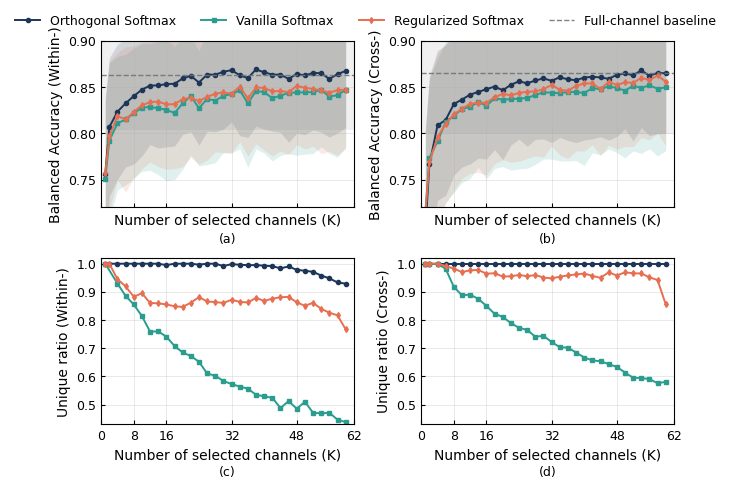

Generate this figure with matplotlib:
# -*- coding: utf-8 -*-
# === Effectiveness of Orthogonal Constraint: THU (Single/Cross) ===
# 生成 2x2 图：BA vs K（单、跨）+ Unique ratio vs K（单、跨），TNNLS 风格
import re
import numpy as np
import matplotlib.pyplot as plt

# ============ 1) 把你的原始结果粘到这里（仅需改动这三段）============
RAW_SINGLE_LICS = r"""
K=1 {'AUC': '0.8255+/-0.0947', 'BA': '0.7562+/-0.0835', ...} total_ratio=1.0000
K=2 {'AUC': '0.8754+/-0.0755', 'BA': '0.8069+/-0.0747', ...} total_ratio=1.0000
K=4 {'AUC': '0.8919+/-0.0702', 'BA': '0.8235+/-0.0731', ...} total_ratio=1.0000
K=6 {'AUC': '0.9006+/-0.0662', 'BA': '0.8326+/-0.0689', ...} total_ratio=1.0000
K=8 {'AUC': '0.9060+/-0.0663', 'BA': '0.8404+/-0.0735', ...} total_ratio=1.0000
K=10 {'AUC': '0.9124+/-0.0645', 'BA': '0.8474+/-0.0718', ...} total_ratio=1.0000
K=12 {'AUC': '0.9152+/-0.0554', 'BA': '0.8518+/-0.0639', ...} total_ratio=1.0000
K=14 {'AUC': '0.9158+/-0.0602', 'BA': '0.8520+/-0.0678', ...} total_ratio=1.0000
K=16 {'AUC': '0.9181+/-0.0610', 'BA': '0.8534+/-0.0680', ...} total_ratio=0.9951
K=18 {'AUC': '0.9176+/-0.0599', 'BA': '0.8537+/-0.0674', ...} total_ratio=1.0000
K=20 {'AUC': '0.9231+/-0.0510', 'BA': '0.8595+/-0.0604', ...} total_ratio=1.0000
K=22 {'AUC': '0.9251+/-0.0506', 'BA': '0.8623+/-0.0605', ...} total_ratio=1.0000
K=24 {'AUC': '0.9190+/-0.0586', 'BA': '0.8551+/-0.0678', ...} total_ratio=0.9967
K=26 {'AUC': '0.9260+/-0.0531', 'BA': '0.8637+/-0.0614', ...} total_ratio=1.0000
K=28 {'AUC': '0.9258+/-0.0526', 'BA': '0.8636+/-0.0618', ...} total_ratio=1.0000
K=30 {'AUC': '0.9284+/-0.0550', 'BA': '0.8667+/-0.0622', ...} total_ratio=0.9917
K=32 {'AUC': '0.9294+/-0.0481', 'BA': '0.8685+/-0.0560', ...} total_ratio=0.9985
K=34 {'AUC': '0.9267+/-0.0537', 'BA': '0.8629+/-0.0653', ...} total_ratio=0.9963
K=36 {'AUC': '0.9237+/-0.0574', 'BA': '0.8599+/-0.0643', ...} total_ratio=0.9948
K=38 {'AUC': '0.9301+/-0.0491', 'BA': '0.8693+/-0.0613', ...} total_ratio=0.9951
K=40 {'AUC': '0.9286+/-0.0510', 'BA': '0.8661+/-0.0617', ...} total_ratio=0.9930
K=42 {'AUC': '0.9282+/-0.0520', 'BA': '0.8637+/-0.0611', ...} total_ratio=0.9914
K=44 {'AUC': '0.9273+/-0.0522', 'BA': '0.8636+/-0.0625', ...} total_ratio=0.9837
K=46 {'AUC': '0.9237+/-0.0588', 'BA': '0.8591+/-0.0686', ...} total_ratio=0.9901
K=48 {'AUC': '0.9276+/-0.0550', 'BA': '0.8644+/-0.0640', ...} total_ratio=0.9782
K=50 {'AUC': '0.9266+/-0.0562', 'BA': '0.8627+/-0.0641', ...} total_ratio=0.9750
K=52 {'AUC': '0.9285+/-0.0523', 'BA': '0.8655+/-0.0618', ...} total_ratio=0.9712
K=54 {'AUC': '0.9280+/-0.0529', 'BA': '0.8651+/-0.0636', ...} total_ratio=0.9580
K=56 {'AUC': '0.9244+/-0.0532', 'BA': '0.8589+/-0.0630', ...} total_ratio=0.9481
K=58 {'AUC': '0.9277+/-0.0526', 'BA': '0.8642+/-0.0638', ...} total_ratio=0.9335
K=60 {'AUC': '0.9309+/-0.0495', 'BA': '0.8676+/-0.0610', ...} total_ratio=0.9292
"""

RAW_SINGLE_GS = r"""
k=1 {'AUC': '0.8156+/-0.0986', 'BA': '0.7507+/-0.0842', ...} total_ratio=1.0000
k=2 {'AUC': '0.8624+/-0.0870', 'BA': '0.7921+/-0.0844', ...}
k=4 {'AUC': '0.8837+/-0.0692', 'BA': '0.8109+/-0.0722', ...} total_ratio=0.9297
k=6 {'AUC': '0.8871+/-0.0685', 'BA': '0.8151+/-0.0706', ...} total_ratio=0.8854
k=8 {'AUC': '0.8969+/-0.0659', 'BA': '0.8217+/-0.0705', ...} total_ratio=0.8555
k=10 {'AUC': '0.9000+/-0.0651', 'BA': '0.8280+/-0.0690', ...} total_ratio=0.8141
k=12 {'AUC': '0.9006+/-0.0628', 'BA': '0.8286+/-0.0685', ...} total_ratio=0.7591
k=14 {'AUC': '0.8980+/-0.0661', 'BA': '0.8272+/-0.0718', ...} total_ratio=0.7600
k=16 {'AUC': '0.8971+/-0.0750', 'BA': '0.8257+/-0.0771', ...} total_ratio=0.7412
k=18 {'AUC': '0.8939+/-0.0701', 'BA': '0.8220+/-0.0719', ...} total_ratio=0.7083
k=20 {'AUC': '0.9031+/-0.0622', 'BA': '0.8325+/-0.0713', ...} total_ratio=0.6852
k=22 {'AUC': '0.9104+/-0.0574', 'BA': '0.8406+/-0.0638', ...} total_ratio=0.6726
k=24 {'AUC': '0.9023+/-0.0594', 'BA': '0.8272+/-0.0624', ...} total_ratio=0.6523
k=26 {'AUC': '0.9063+/-0.0662', 'BA': '0.8374+/-0.0712', ...} total_ratio=0.6106
k=28 {'AUC': '0.9074+/-0.0583', 'BA': '0.8355+/-0.0672', ...} total_ratio=0.6027
k=30 {'AUC': '0.9112+/-0.0539', 'BA': '0.8407+/-0.0614', ...} total_ratio=0.5839
k=32 {'AUC': '0.9118+/-0.0567', 'BA': '0.8425+/-0.0637', ...} total_ratio=0.5732
k=34 {'AUC': '0.9153+/-0.0567', 'BA': '0.8467+/-0.0632', ...} total_ratio=0.5643
k=36 {'AUC': '0.9049+/-0.0630', 'BA': '0.8325+/-0.0690', ...} total_ratio=0.5569
k=38 {'AUC': '0.9140+/-0.0565', 'BA': '0.8460+/-0.0629', ...} total_ratio=0.5350
k=40 {'AUC': '0.9149+/-0.0584', 'BA': '0.8446+/-0.0659', ...} total_ratio=0.5297
k=42 {'AUC': '0.9095+/-0.0613', 'BA': '0.8381+/-0.0678', ...} total_ratio=0.5242
k=44 {'AUC': '0.9114+/-0.0592', 'BA': '0.8409+/-0.0646', ...} total_ratio=0.4883
k=46 {'AUC': '0.9116+/-0.0597', 'BA': '0.8439+/-0.0658', ...} total_ratio=0.5126
k=48 {'AUC': '0.9132+/-0.0573', 'BA': '0.8443+/-0.0679', ...} total_ratio=0.4857
k=50 {'AUC': '0.9124+/-0.0581', 'BA': '0.8444+/-0.0668', ...} total_ratio=0.5103
k=52 {'AUC': '0.9136+/-0.0585', 'BA': '0.8448+/-0.0665', ...} total_ratio=0.4712
k=54 {'AUC': '0.9154+/-0.0553', 'BA': '0.8470+/-0.0614', ...} total_ratio=0.4693
k=56 {'AUC': '0.9117+/-0.0555', 'BA': '0.8399+/-0.0616', ...} total_ratio=0.4713
k=58 {'AUC': '0.9118+/-0.0579', 'BA': '0.8414+/-0.0670', ...} total_ratio=0.4469
k=60 {'AUC': '0.9173+/-0.0555', 'BA': '0.8473+/-0.0622', ...} total_ratio=0.4383
"""

RAW_SINGLE_REG = r"""
k=1 {'AUC': '0.8232+/-0.0885', 'BA': '0.7568+/-0.0773', ...} total_ratio=1.0000
k=2 {'AUC': '0.8655+/-0.0852', 'BA': '0.7968+/-0.0804', ...} total_ratio=1.0000
k=4 {'AUC': '0.8893+/-0.0666', 'BA': '0.8187+/-0.0686', ...} total_ratio=0.9453
k=6 {'AUC': '0.8844+/-0.0802', 'BA': '0.8151+/-0.0786', ...} total_ratio=0.9193
k=8 {'AUC': '0.8956+/-0.0681', 'BA': '0.8233+/-0.0716', ...} total_ratio=0.8828
k=10 {'AUC': '0.9012+/-0.0632', 'BA': '0.8304+/-0.0685', ...} total_ratio=0.8953
k=12 {'AUC': '0.9038+/-0.0580', 'BA': '0.8339+/-0.0648', ...} total_ratio=0.8607
k=14 {'AUC': '0.9036+/-0.0656', 'BA': '0.8345+/-0.0703', ...} total_ratio=0.8594
k=16 {'AUC': '0.9028+/-0.0640', 'BA': '0.8314+/-0.0702', ...} total_ratio=0.8555
k=18 {'AUC': '0.9009+/-0.0671', 'BA': '0.8317+/-0.0699', ...} total_ratio=0.8490
k=20 {'AUC': '0.9046+/-0.0670', 'BA': '0.8371+/-0.0731', ...} total_ratio=0.8469
k=22 {'AUC': '0.9089+/-0.0585', 'BA': '0.8387+/-0.0646', ...} total_ratio=0.8615
k=24 {'AUC': '0.9054+/-0.0637', 'BA': '0.8350+/-0.0681', ...} total_ratio=0.8815
k=26 {'AUC': '0.9085+/-0.0637', 'BA': '0.8395+/-0.0684', ...} total_ratio=0.8660
k=28 {'AUC': '0.9128+/-0.0577', 'BA': '0.8430+/-0.0629', ...} total_ratio=0.8638
k=30 {'AUC': '0.9117+/-0.0583', 'BA': '0.8445+/-0.0653', ...} total_ratio=0.8609
k=32 {'AUC': '0.9131+/-0.0551', 'BA': '0.8429+/-0.0641', ...} total_ratio=0.8721
k=34 {'AUC': '0.9171+/-0.0526', 'BA': '0.8507+/-0.0596', ...} total_ratio=0.8649
k=36 {'AUC': '0.9087+/-0.0582', 'BA': '0.8378+/-0.0622', ...} total_ratio=0.8624
k=38 {'AUC': '0.9171+/-0.0524', 'BA': '0.8497+/-0.0609', ...} total_ratio=0.8787
k=40 {'AUC': '0.9153+/-0.0621', 'BA': '0.8492+/-0.0672', ...} total_ratio=0.8680
k=42 {'AUC': '0.9137+/-0.0621', 'BA': '0.8455+/-0.0698', ...} total_ratio=0.8761
k=44 {'AUC': '0.9152+/-0.0577', 'BA': '0.8460+/-0.0648', ...} total_ratio=0.8810
k=46 {'AUC': '0.9129+/-0.0618', 'BA': '0.8447+/-0.0676', ...} total_ratio=0.8825
k=48 {'AUC': '0.9177+/-0.0549', 'BA': '0.8514+/-0.0636', ...} total_ratio=0.8630
k=50 {'AUC': '0.9177+/-0.0588', 'BA': '0.8495+/-0.0664', ...} total_ratio=0.8506
k=52 {'AUC': '0.9178+/-0.0536', 'BA': '0.8481+/-0.0619', ...} total_ratio=0.8615
k=54 {'AUC': '0.9156+/-0.0610', 'BA': '0.8467+/-0.0686', ...} total_ratio=0.8397
k=56 {'AUC': '0.9118+/-0.0609', 'BA': '0.8441+/-0.0635', ...} total_ratio=0.8262
k=58 {'AUC': '0.9141+/-0.0652', 'BA': '0.8469+/-0.0704', ...} total_ratio=0.8168
k=60 {'AUC': '0.9165+/-0.0535', 'BA': '0.8473+/-0.0639', ...} total_ratio=0.7674
"""

# —— 跨被试：LiCSNet/GS/RegGS ——
RAW_CROSS_LICS = r"""
k=1 {'AUC': '0.7586+/-0.1218', 'BA': '0.6952+/-0.1055', ...} total_ratio=1.0000
k=2 {'AUC': '0.8425+/-0.0970', 'BA': '0.7664+/-0.0958', ...} total_ratio=1.0000
k=4 {'AUC': '0.8827+/-0.0736', 'BA': '0.8087+/-0.0811', ...} total_ratio=1.0000
k=6 {'AUC': '0.8899+/-0.0725', 'BA': '0.8146+/-0.0814', ...} total_ratio=1.0000
k=8 {'AUC': '0.9039+/-0.0637', 'BA': '0.8317+/-0.0769', ...} total_ratio=1.0000
k=10 {'AUC': '0.9088+/-0.0598', 'BA': '0.8367+/-0.0730', ...} total_ratio=1.0000
k=12 {'AUC': '0.9131+/-0.0572', 'BA': '0.8420+/-0.0750', ...} total_ratio=1.0000
k=14 {'AUC': '0.9162+/-0.0562', 'BA': '0.8449+/-0.0717', ...} total_ratio=1.0000
k=16 {'AUC': '0.9188+/-0.0570', 'BA': '0.8479+/-0.0756', ...} total_ratio=1.0000
k=18 {'AUC': '0.9212+/-0.0515', 'BA': '0.8507+/-0.0681', ...} total_ratio=1.0000
k=20 {'AUC': '0.9199+/-0.0546', 'BA': '0.8467+/-0.0751', ...} total_ratio=1.0000
k=22 {'AUC': '0.9216+/-0.0506', 'BA': '0.8526+/-0.0651', ...} total_ratio=1.0000
k=24 {'AUC': '0.9257+/-0.0474', 'BA': '0.8564+/-0.0626', ...} total_ratio=1.0000
k=26 {'AUC': '0.9242+/-0.0504', 'BA': '0.8542+/-0.0680', ...} total_ratio=1.0000
k=28 {'AUC': '0.9267+/-0.0475', 'BA': '0.8573+/-0.0638', ...} total_ratio=1.0000
k=30 {'AUC': '0.9285+/-0.0467', 'BA': '0.8595+/-0.0656', ...} total_ratio=1.0000
k=32 {'AUC': '0.9255+/-0.0486', 'BA': '0.8570+/-0.0670', ...} total_ratio=1.0000
k=34 {'AUC': '0.9285+/-0.0472', 'BA': '0.8608+/-0.0650', ...} total_ratio=1.0000
k=36 {'AUC': '0.9275+/-0.0474', 'BA': '0.8585+/-0.0661', ...} total_ratio=1.0000
k=38 {'AUC': '0.9270+/-0.0481', 'BA': '0.8576+/-0.0675', ...} total_ratio=1.0000
k=40 {'AUC': '0.9265+/-0.0501', 'BA': '0.8605+/-0.0676', ...} total_ratio=1.0000
k=42 {'AUC': '0.9290+/-0.0486', 'BA': '0.8613+/-0.0672', ...} total_ratio=1.0000
k=44 {'AUC': '0.9285+/-0.0455', 'BA': '0.8606+/-0.0641', ...} total_ratio=1.0000
k=46 {'AUC': '0.9289+/-0.0462', 'BA': '0.8591+/-0.0663', ...} total_ratio=1.0000
k=48 {'AUC': '0.9294+/-0.0460', 'BA': '0.8634+/-0.0666', ...} total_ratio=1.0000
k=50 {'AUC': '0.9309+/-0.0438', 'BA': '0.8649+/-0.0600', ...} total_ratio=1.0000
k=52 {'AUC': '0.9302+/-0.0484', 'BA': '0.8630+/-0.0711', ...} total_ratio=1.0000
k=54 {'AUC': '0.9319+/-0.0453', 'BA': '0.8682+/-0.0618', ...} total_ratio=1.0000
k=56 {'AUC': '0.9301+/-0.0462', 'BA': '0.8625+/-0.0649', ...} total_ratio=1.0000
k=58 {'AUC': '0.9324+/-0.0453', 'BA': '0.8654+/-0.0658', ...} total_ratio=1.0000
k=60 {'AUC': '0.9307+/-0.0447', 'BA': '0.8651+/-0.0648', ...} total_ratio=1.0000
"""

RAW_CROSS_GS = r"""
k=1 {'AUC': '0.7790+/-0.1015', 'BA': '0.7134+/-0.0909', ...} total_ratio=1.0000
k=2 {'AUC': '0.8472+/-0.0914', 'BA': '0.7733+/-0.0864', ...} total_ratio=1.0000
k=4 {'AUC': '0.8675+/-0.0831', 'BA': '0.7914+/-0.0890', ...} total_ratio=1.0000
k=6 {'AUC': '0.8858+/-0.0777', 'BA': '0.8126+/-0.0872', ...} total_ratio=0.9818
k=8 {'AUC': '0.8940+/-0.0706', 'BA': '0.8189+/-0.0829', ...} total_ratio=0.9180
k=10 {'AUC': '0.9003+/-0.0685', 'BA': '0.8266+/-0.0797', ...} total_ratio=0.8875
k=12 {'AUC': '0.9017+/-0.0643', 'BA': '0.8287+/-0.0774', ...} total_ratio=0.8906
k=14 {'AUC': '0.9077+/-0.0597', 'BA': '0.8342+/-0.0708', ...} total_ratio=0.8750
k=16 {'AUC': '0.9030+/-0.0650', 'BA': '0.8299+/-0.0792', ...} total_ratio=0.8506
k=18 {'AUC': '0.9088+/-0.0619', 'BA': '0.8380+/-0.0759', ...} total_ratio=0.8220
k=20 {'AUC': '0.9091+/-0.0583', 'BA': '0.8365+/-0.0724', ...} total_ratio=0.8117
k=22 {'AUC': '0.9093+/-0.0619', 'BA': '0.8371+/-0.0768', ...} total_ratio=0.7891
k=24 {'AUC': '0.9120+/-0.0579', 'BA': '0.8375+/-0.0759', ...} total_ratio=0.7728
k=26 {'AUC': '0.9116+/-0.0614', 'BA': '0.8385+/-0.0763', ...} total_ratio=0.7650
k=28 {'AUC': '0.9127+/-0.0586', 'BA': '0.8415+/-0.0749', ...} total_ratio=0.7411
k=30 {'AUC': '0.9153+/-0.0555', 'BA': '0.8446+/-0.0723', ...} total_ratio=0.7443
k=32 {'AUC': '0.9151+/-0.0559', 'BA': '0.8440+/-0.0717', ...} total_ratio=0.7222
k=34 {'AUC': '0.9151+/-0.0570', 'BA': '0.8435+/-0.0732', ...} total_ratio=0.7040
k=36 {'AUC': '0.9163+/-0.0563', 'BA': '0.8449+/-0.0747', ...} total_ratio=0.7023
k=38 {'AUC': '0.9172+/-0.0559', 'BA': '0.8447+/-0.0740', ...} total_ratio=0.6850
k=40 {'AUC': '0.9156+/-0.0602', 'BA': '0.8437+/-0.0784', ...} total_ratio=0.6672
k=42 {'AUC': '0.9175+/-0.0556', 'BA': '0.8491+/-0.0700', ...} total_ratio=0.6570
k=44 {'AUC': '0.9193+/-0.0521', 'BA': '0.8478+/-0.0711', ...} total_ratio=0.6541
k=46 {'AUC': '0.9208+/-0.0518', 'BA': '0.8512+/-0.0681', ...} total_ratio=0.6440
k=48 {'AUC': '0.9221+/-0.0507', 'BA': '0.8490+/-0.0698', ...} total_ratio=0.6341
k=50 {'AUC': '0.9170+/-0.0553', 'BA': '0.8464+/-0.0727', ...} total_ratio=0.6138
k=52 {'AUC': '0.9193+/-0.0550', 'BA': '0.8514+/-0.0704', ...} total_ratio=0.5956
k=54 {'AUC': '0.9213+/-0.0549', 'BA': '0.8494+/-0.0710', ...} total_ratio=0.5943
k=56 {'AUC': '0.9225+/-0.0504', 'BA': '0.8520+/-0.0687', ...} total_ratio=0.5910
k=58 {'AUC': '0.9194+/-0.0539', 'BA': '0.8484+/-0.0727', ...} total_ratio=0.5760
k=60 {'AUC': '0.9212+/-0.0492', 'BA': '0.8498+/-0.0685', ...} total_ratio=0.5810
"""

RAW_CROSS_REG = r"""
k=1 {'AUC': '0.7797+/-0.1005', 'BA': '0.7132+/-0.0899', ...} total_ratio=1.0000
k=2 {'AUC': '0.8429+/-0.0923', 'BA': '0.7687+/-0.0894', ...} total_ratio=1.0000
k=4 {'AUC': '0.8685+/-0.0840', 'BA': '0.7960+/-0.0910', ...} total_ratio=1.0000
k=6 {'AUC': '0.8849+/-0.0757', 'BA': '0.8101+/-0.0856', ...} total_ratio=0.9922
k=8 {'AUC': '0.8948+/-0.0699', 'BA': '0.8206+/-0.0828', ...} total_ratio=0.9824
k=10 {'AUC': '0.9013+/-0.0635', 'BA': '0.8267+/-0.0754', ...} total_ratio=0.9703
k=12 {'AUC': '0.9051+/-0.0638', 'BA': '0.8321+/-0.0753', ...} total_ratio=0.9766
k=14 {'AUC': '0.9064+/-0.0608', 'BA': '0.8333+/-0.0754', ...} total_ratio=0.9777
k=16 {'AUC': '0.9065+/-0.0617', 'BA': '0.8333+/-0.0784', ...} total_ratio=0.9648
k=18 {'AUC': '0.9114+/-0.0559', 'BA': '0.8392+/-0.0720', ...} total_ratio=0.9661
k=20 {'AUC': '0.9157+/-0.0569', 'BA': '0.8428+/-0.0712', ...} total_ratio=0.9547
k=22 {'AUC': '0.9125+/-0.0590', 'BA': '0.8413+/-0.0725', ...} total_ratio=0.9553
k=24 {'AUC': '0.9163+/-0.0556', 'BA': '0.8438+/-0.0738', ...} total_ratio=0.9603
k=26 {'AUC': '0.9168+/-0.0564', 'BA': '0.8451+/-0.0721', ...} total_ratio=0.9555
k=28 {'AUC': '0.9178+/-0.0524', 'BA': '0.8455+/-0.0699', ...} total_ratio=0.9598
k=30 {'AUC': '0.9196+/-0.0543', 'BA': '0.8478+/-0.0733', ...} total_ratio=0.9510
k=32 {'AUC': '0.9221+/-0.0504', 'BA': '0.8525+/-0.0660', ...} total_ratio=0.9478
k=34 {'AUC': '0.9198+/-0.0509', 'BA': '0.8472+/-0.0705', ...} total_ratio=0.9540
k=36 {'AUC': '0.9201+/-0.0539', 'BA': '0.8462+/-0.0732', ...} total_ratio=0.9583
k=38 {'AUC': '0.9222+/-0.0503', 'BA': '0.8515+/-0.0702', ...} total_ratio=0.9622
k=40 {'AUC': '0.9242+/-0.0554', 'BA': '0.8541+/-0.0731', ...} total_ratio=0.9652
k=42 {'AUC': '0.9226+/-0.0506', 'BA': '0.8541+/-0.0665', ...} total_ratio=0.9568
k=44 {'AUC': '0.9207+/-0.0510', 'BA': '0.8480+/-0.0715', ...} total_ratio=0.9499
k=46 {'AUC': '0.9264+/-0.0489', 'BA': '0.8560+/-0.0687', ...} total_ratio=0.9694
k=48 {'AUC': '0.9237+/-0.0511', 'BA': '0.8524+/-0.0695', ...} total_ratio=0.9580
k=50 {'AUC': '0.9271+/-0.0489', 'BA': '0.8552+/-0.0693', ...} total_ratio=0.9694
k=52 {'AUC': '0.9270+/-0.0491', 'BA': '0.8547+/-0.0689', ...} total_ratio=0.9660
k=54 {'AUC': '0.9293+/-0.0456', 'BA': '0.8602+/-0.0645', ...} total_ratio=0.9653
k=56 {'AUC': '0.9288+/-0.0466', 'BA': '0.8576+/-0.0647', ...} total_ratio=0.9517
k=58 {'AUC': '0.9293+/-0.0460', 'BA': '0.8627+/-0.0619', ...} total_ratio=0.9421
k=60 {'AUC': '0.9255+/-0.0501', 'BA': '0.8560+/-0.0696', ...} total_ratio=0.8560
"""

# ---- 参考基线：全通道 LiCS-Backbone（不做通道选择）----
BASE_SINGLE_BA_MEAN, BASE_SINGLE_BA_STD = 0.8634, 0.0595
BASE_CROSS_BA_MEAN,  BASE_CROSS_BA_STD  = 0.8653, 0.0654


# ===== 3) 逐行稳健解析 =====
re_k   = re.compile(r"[Kk]\s*=\s*(\d+)")
re_ba  = re.compile(r"[\"']?BA[\"']?\s*:\s*[\"']\s*([\d.]+)\s*(?:\+/-|±)\s*([\d.]+)\s*[\"']")
re_tr1 = re.compile(r"total_ratio\s*=\s*([\d.]+)")
re_tr2 = re.compile(r"(-?\d+(?:\.\d+)?)\s*$")   # 行尾最后一个数字（兜底）

def parse_block_lines(raw: str):
    Ks, BA_mu, BA_sd, UR = [], [], [], []
    for line in raw.splitlines():
        if not line.strip():
            continue
        mk = re_k.search(line)
        mb = re_ba.search(line)
        if not (mk and mb):
            continue
        k  = int(mk.group(1))
        mu = float(mb.group(1))
        sd = float(mb.group(2))

        # total_ratio：优先有前缀的；否则兜底取行尾数字（且这个数字不等于 BA 的均值/方差）
        mtr = re_tr1.search(line)
        if mtr:
            ur = float(mtr.group(1))
        else:
            mlast = re_tr2.search(line)
            if mlast:
                cand = float(mlast.group(1))
                # 简单去歧义：如果行里已经出现过这个 cand（比如 BA 的均值/方差），则放弃
                # 否则作为 unique ratio
                if (f"{cand}" not in line[:mlast.start()]) or (cand not in (mu, sd)):
                    ur = cand
                else:
                    ur = np.nan
            else:
                ur = np.nan

        Ks.append(k); BA_mu.append(mu); BA_sd.append(sd); UR.append(ur)

    Ks     = np.asarray(Ks, dtype=int)
    BA_mu  = np.asarray(BA_mu, dtype=float)
    BA_sd  = np.asarray(BA_sd, dtype=float)
    UR     = np.asarray(UR, dtype=float)

    # 按 K 排序
    if len(Ks):
        idx = np.argsort(Ks)
        Ks, BA_mu, BA_sd, UR = Ks[idx], BA_mu[idx], BA_sd[idx], UR[idx]
    return Ks, BA_mu, BA_sd, UR

# 解析六段
Ks_s_l, BA_s_l, SD_s_l, UR_s_l = parse_block_lines(RAW_SINGLE_LICS)
Ks_s_g, BA_s_g, SD_s_g, UR_s_g = parse_block_lines(RAW_SINGLE_GS)
Ks_s_r, BA_s_r, SD_s_r, UR_s_r = parse_block_lines(RAW_SINGLE_REG)

Ks_c_l, BA_c_l, SD_c_l, UR_c_l = parse_block_lines(RAW_CROSS_LICS)
Ks_c_g, BA_c_g, SD_c_g, UR_c_g = parse_block_lines(RAW_CROSS_GS)
Ks_c_r, BA_c_r, SD_c_r, UR_c_r = parse_block_lines(RAW_CROSS_REG)

# ===== 4) 画图（TNNLS 风格）=====
plt.rcParams.update({
    "font.family": "Times New Roman",
    "font.size": 9,
    "axes.labelsize": 10,
    "axes.linewidth": 0.8,
    "xtick.direction": "in",
    "ytick.direction": "in",
    "xtick.major.size": 3,
    "ytick.major.size": 3,
    "legend.frameon": False,
    "mathtext.fontset": "stix",
    "mathtext.rm": "Times New Roman",
})

COL_LICS = "#1d3557"  # ours
COL_GS   = "#2a9d8f"
COL_REG  = "#e76f51"
COL_BASE = "#6c757d"

def plot_with_band(ax, K, mu, sd, label, color, marker):
    if len(K) == 0: return
    ax.plot(K, mu, label=label, color=color, lw=1.4, marker=marker, ms=3.0)
    ax.fill_between(K, mu - sd, mu + sd, color=color, alpha=0.15, linewidth=0)

def plot_unique(ax, K, ur, label, color, marker):
    if len(K) == 0: return
    K = np.asarray(K); ur = np.asarray(ur, dtype=float)
    m = ~np.isnan(ur)
    if m.sum():
        ax.plot(K[m], ur[m], color=color, lw=1.4, marker=marker, ms=3.0, label=label)

def add_baseline(ax, mean, std, label="Full-channel baseline"):
    # 确保先设 xlim 再画
    xmin, xmax = ax.get_xlim()
    ax.axhline(mean, color=COL_BASE, lw=1.0, ls="--", label=label, alpha=0.9)
    ax.fill_between([xmin, xmax], [mean-std, mean-std], [mean+std, mean+std],
                    color=COL_BASE, alpha=0.10, linewidth=0)

fig, axs = plt.subplots(2, 2, figsize=(6.6, 4.8), sharex='col')
(ax1, ax2), (ax3, ax4) = axs

# (a) BA vs K (Single)
ax1.set_xlim(0, 62); ax1.set_ylim(0.72, 0.90)
ax1.set_xticks([0, 8, 16, 32, 48, 62])
plot_with_band(ax1, Ks_s_l, BA_s_l, SD_s_l, "Orthogonal Softmax", COL_LICS, "o")
plot_with_band(ax1, Ks_s_g, BA_s_g, SD_s_g, "Vanilla Softmax",        COL_GS,   "s")
plot_with_band(ax1, Ks_s_r, BA_s_r, SD_s_r, "Regularized Softmax",    COL_REG,  "d")
add_baseline(ax1, BASE_SINGLE_BA_MEAN, BASE_SINGLE_BA_STD)
ax1.set_xlabel("Number of selected channels (K)")
ax1.set_ylabel("Balanced Accuracy (Within-)")
ax1.grid(True, lw=0.4, alpha=0.5)

# (b) BA vs K (Cross)
ax2.set_xlim(0, 62); ax2.set_ylim(0.72, 0.90)
ax2.set_xticks([0, 8, 16, 32, 48, 62])
plot_with_band(ax2, Ks_c_l, BA_c_l, SD_c_l, "Orthogonal Softmax", COL_LICS, "o")
plot_with_band(ax2, Ks_c_g, BA_c_g, SD_c_g, "Vanilla Softmax",        COL_GS,   "s")
plot_with_band(ax2, Ks_c_r, BA_c_r, SD_c_r, "Regularized Softmax",    COL_REG,  "d")
add_baseline(ax2, BASE_CROSS_BA_MEAN, BASE_CROSS_BA_STD)
ax2.set_xlabel("Number of selected channels (K)")
ax2.set_ylabel("Balanced Accuracy (Cross-)")
ax2.grid(True, lw=0.4, alpha=0.5)

# (c) Unique ratio vs K (Single)
ax3.set_xlim(0, 62); ax3.set_ylim(0.43, 1.02)
ax3.set_xticks([0, 8, 16, 32, 48, 62])
plot_unique(ax3, Ks_s_l, UR_s_l, "Orthogonal Softmax", COL_LICS, "o")
plot_unique(ax3, Ks_s_g, UR_s_g, "Vanilla Softmax",        COL_GS,   "s")
plot_unique(ax3, Ks_s_r, UR_s_r, "Regularized Softmax",    COL_REG,  "d")
ax3.set_xlabel("Number of selected channels (K)")
ax3.set_ylabel("Unique ratio (Within-)")
ax3.grid(True, lw=0.4, alpha=0.5)

# (d) Unique ratio vs K (Cross)
ax4.set_xlim(0, 62); ax4.set_ylim(0.43, 1.02)
ax4.set_xticks([0, 8, 16, 32, 48, 62])
plot_unique(ax4, Ks_c_l, UR_c_l, "Orthogonal Softmax", COL_LICS, "o")
plot_unique(ax4, Ks_c_g, UR_c_g, "Vanilla Softmax",        COL_GS,   "s")
plot_unique(ax4, Ks_c_r, UR_c_r, "Regularized Softmax",    COL_REG,  "d")
ax4.set_xlabel("Number of selected channels (K)")
ax4.set_ylabel("Unique ratio (Cross-)")
ax4.grid(True, lw=0.4, alpha=0.5)

# 在子图底部中央添加标签
ax1.text(0.5, -0.15, '(a)', fontsize=9, ha='center', va='top', transform=ax1.transAxes)
ax2.text(0.5, -0.15, '(b)', fontsize=9, ha='center', va='top', transform=ax2.transAxes)
ax3.text(0.5, -0.25, '(c)', fontsize=9, ha='center', va='top', transform=ax3.transAxes)
ax4.text(0.5, -0.25, '(d)', fontsize=9, ha='center', va='top', transform=ax4.transAxes)

# 顶部合并图例
handles, labels = ax2.get_legend_handles_labels()
fig.legend(handles, labels, loc="upper center", ncol=4, frameon=False, fontsize=9, bbox_to_anchor=(0.5, 1.02))

fig.tight_layout(rect=[0, 0, 1, 0.98], w_pad=1.2, h_pad=1.0)
plt.savefig("Fig_orthogonality_THU.pdf", bbox_inches="tight")
plt.show()